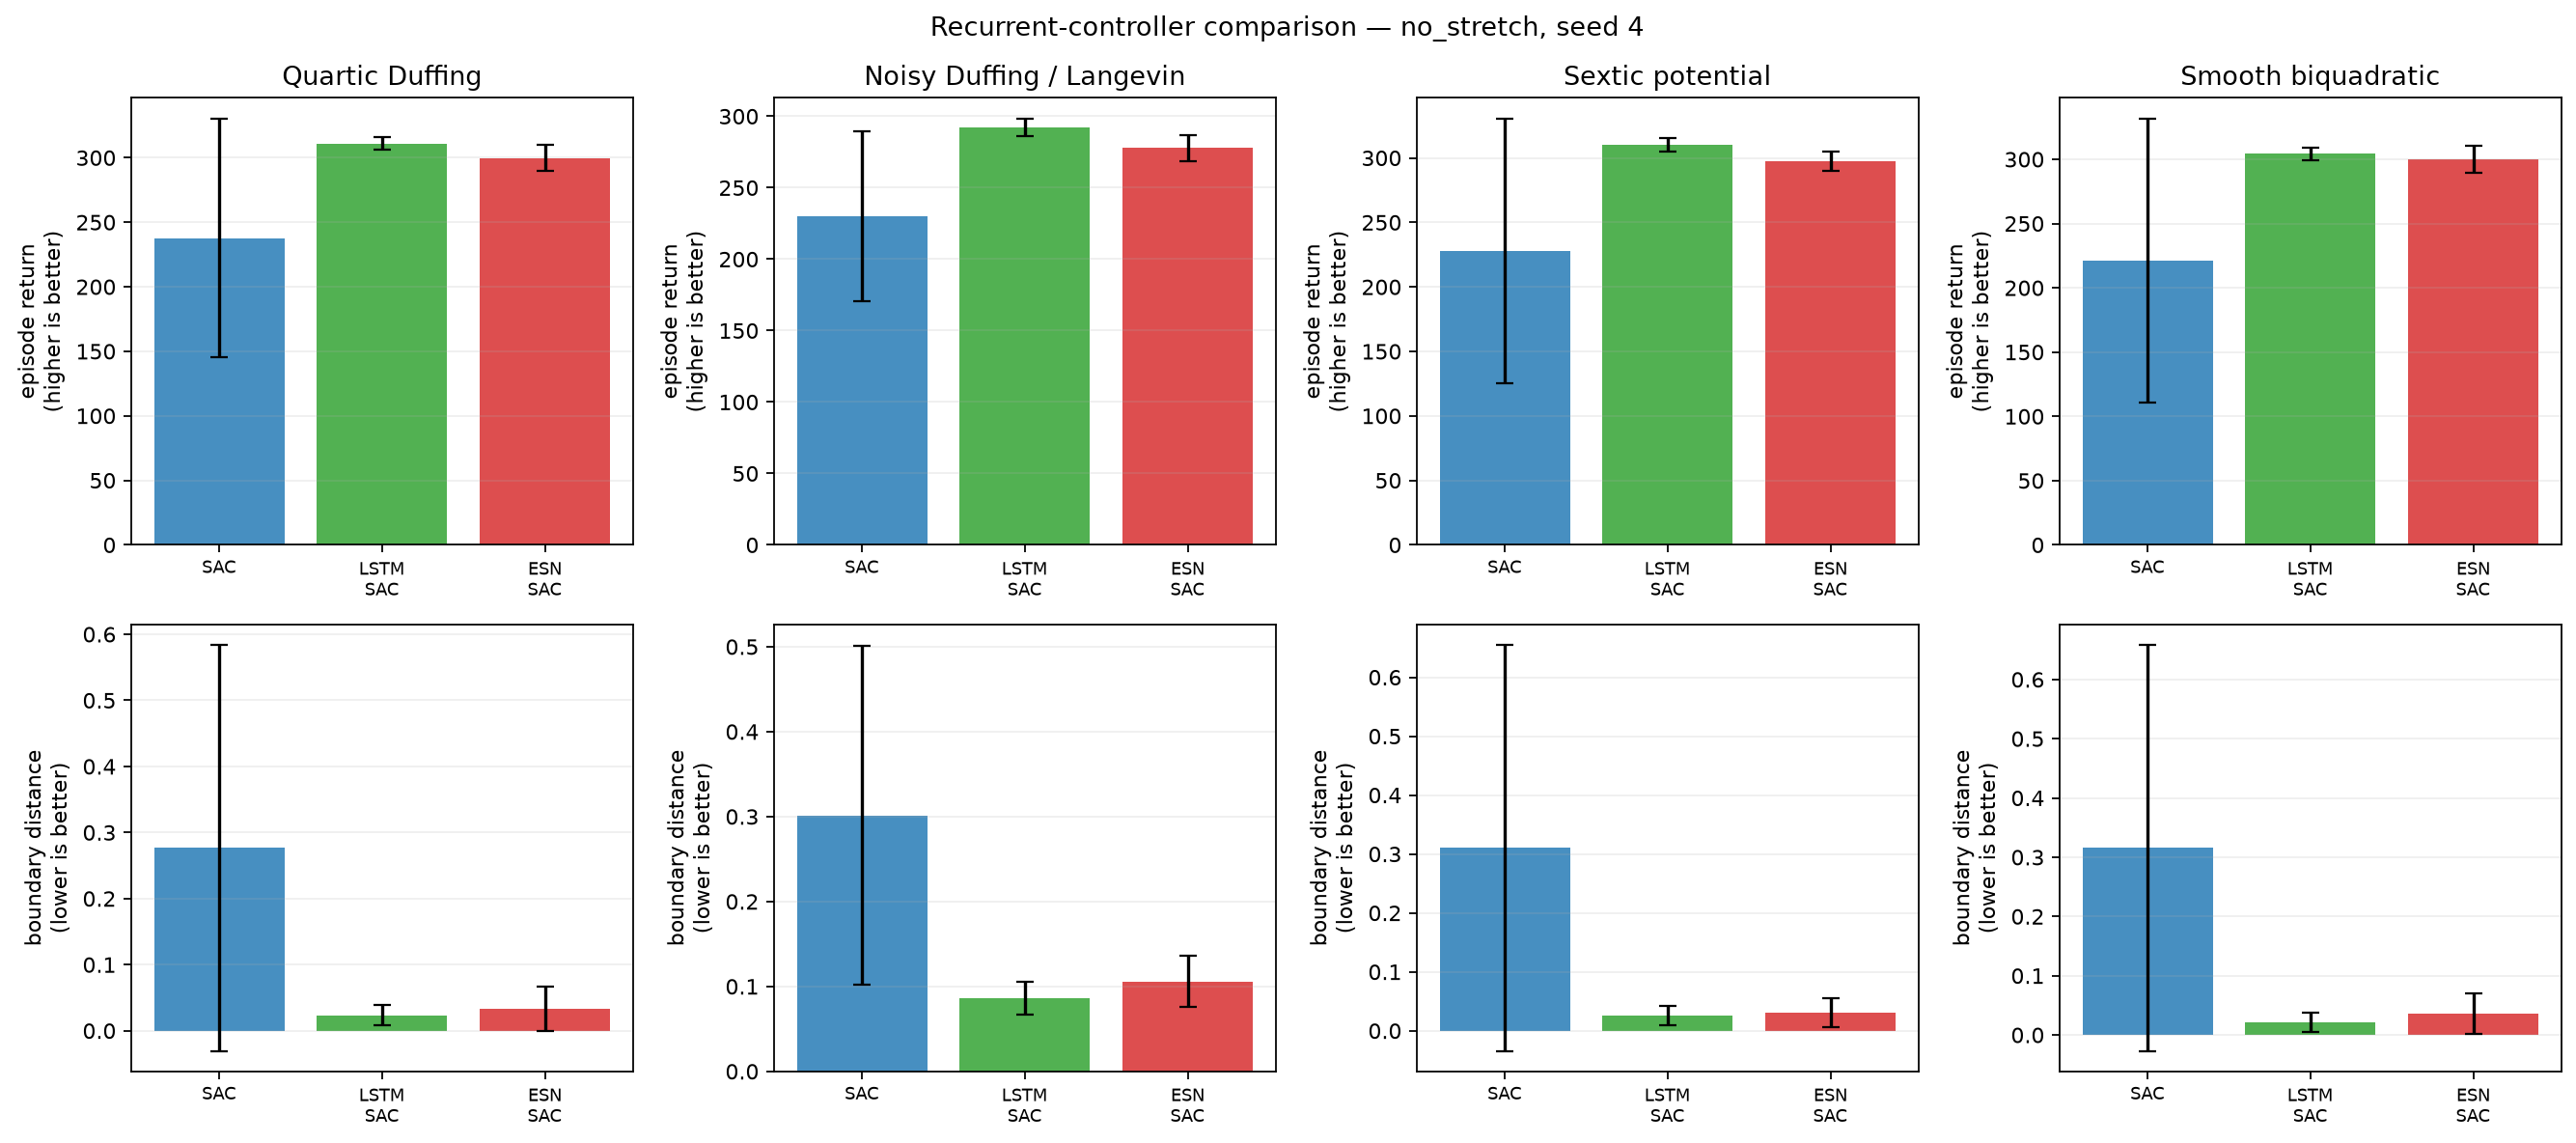

Data behind this chart, as committed beside it:
condition, training_seed, system, model, episode, evaluation_seed, trainable_parameters, trainable_actor_parameters, fixed_encoder_parameters, return, mean_boundary_score, survived_steps
no_stretch, 4, duffing, SAC, 0, 2000400, 338184, 67844, 0, 273.8, 0.1563, 300.0
no_stretch, 4, duffing, SAC, 1, 2000401, 338184, 67844, 0, 287.7, 0.11, 300.0
no_stretch, 4, duffing, SAC, 2, 2000402, 338184, 67844, 0, 288.7, 0.1096, 300.0
no_stretch, 4, duffing, SAC, 3, 2000403, 338184, 67844, 0, 270.3, 0.1696, 300.0
no_stretch, 4, duffing, SAC, 4, 2000404, 338184, 67844, 0, 274.7, 0.1526, 300.0
no_stretch, 4, duffing, SAC, 5, 2000405, 338184, 67844, 0, 271.7, 0.1622, 300.0
no_stretch, 4, duffing, SAC, 6, 2000406, 338184, 67844, 0, 24.84, 1.0, 300.0
no_stretch, 4, duffing, SAC, 7, 2000407, 338184, 67844, 0, 280.2, 0.1352, 300.0
no_stretch, 4, duffing, SAC, 8, 2000408, 338184, 67844, 0, 276.6, 0.1459, 300.0
no_stretch, 4, duffing, SAC, 9, 2000409, 338184, 67844, 0, 275.9, 0.1489, 300.0
no_stretch, 4, duffing, SAC, 10, 2000410, 338184, 67844, 0, 286.6, 0.1144, 300.0
no_stretch, 4, duffing, SAC, 11, 2000411, 338184, 67844, 0, 271.5, 0.1633, 300.0
no_stretch, 4, duffing, SAC, 12, 2000412, 338184, 67844, 0, 285.9, 0.1156, 300.0
no_stretch, 4, duffing, SAC, 13, 2000413, 338184, 67844, 0, 217.6, 0.3389, 300.0
no_stretch, 4, duffing, SAC, 14, 2000414, 338184, 67844, 0, 287.2, 0.11, 300.0
no_stretch, 4, duffing, SAC, 15, 2000415, 338184, 67844, 0, 16.88, 1.0, 300.0
no_stretch, 4, duffing, SAC, 16, 2000416, 338184, 67844, 0, 279.5, 0.1348, 300.0
no_stretch, 4, duffing, SAC, 17, 2000417, 338184, 67844, 0, 19.51, 1.0, 300.0
no_stretch, 4, duffing, SAC, 18, 2000418, 338184, 67844, 0, 287.9, 0.1111, 300.0
no_stretch, 4, duffing, SAC, 19, 2000419, 338184, 67844, 0, 273.4, 0.1578, 300.0
no_stretch, 4, duffing, LSTM-SAC, 0, 2000400, 200247, 55828, 0, 303.4, 0.05037, 300.0
no_stretch, 4, duffing, LSTM-SAC, 1, 2000401, 200247, 55828, 0, 314.4, 0.01222, 300.0
no_stretch, 4, duffing, LSTM-SAC, 2, 2000402, 200247, 55828, 0, 317.4, 0.004815, 300.0
no_stretch, 4, duffing, LSTM-SAC, 3, 2000403, 200247, 55828, 0, 316.2, 0.009259, 300.0
no_stretch, 4, duffing, LSTM-SAC, 4, 2000404, 200247, 55828, 0, 304.7, 0.04519, 300.0
no_stretch, 4, duffing, LSTM-SAC, 5, 2000405, 200247, 55828, 0, 315.4, 0.008889, 300.0
no_stretch, 4, duffing, LSTM-SAC, 6, 2000406, 200247, 55828, 0, 305.8, 0.04037, 300.0
no_stretch, 4, duffing, LSTM-SAC, 7, 2000407, 200247, 55828, 0, 310.7, 0.02519, 300.0
no_stretch, 4, duffing, LSTM-SAC, 8, 2000408, 200247, 55828, 0, 312.3, 0.01815, 300.0
no_stretch, 4, duffing, LSTM-SAC, 9, 2000409, 200247, 55828, 0, 314.6, 0.01222, 300.0
no_stretch, 4, duffing, LSTM-SAC, 10, 2000410, 200247, 55828, 0, 317.7, 0.002222, 300.0
no_stretch, 4, duffing, LSTM-SAC, 11, 2000411, 200247, 55828, 0, 314.7, 0.01222, 300.0
no_stretch, 4, duffing, LSTM-SAC, 12, 2000412, 200247, 55828, 0, 308.3, 0.03222, 300.0
no_stretch, 4, duffing, LSTM-SAC, 13, 2000413, 200247, 55828, 0, 306.1, 0.04111, 300.0
no_stretch, 4, duffing, LSTM-SAC, 14, 2000414, 200247, 55828, 0, 311.8, 0.01889, 300.0
no_stretch, 4, duffing, LSTM-SAC, 15, 2000415, 200247, 55828, 0, 312.2, 0.01778, 300.0
no_stretch, 4, duffing, LSTM-SAC, 16, 2000416, 200247, 55828, 0, 310.1, 0.02407, 300.0
no_stretch, 4, duffing, LSTM-SAC, 17, 2000417, 200247, 55828, 0, 300.1, 0.06, 300.0
no_stretch, 4, duffing, LSTM-SAC, 18, 2000418, 200247, 55828, 0, 312.8, 0.01963, 300.0
no_stretch, 4, duffing, LSTM-SAC, 19, 2000419, 200247, 55828, 0, 313.6, 0.01593, 300.0
no_stretch, 4, duffing, ESN-SAC, 0, 2000400, 74247, 13828, 31200, 288.4, 0.07148, 300.0
no_stretch, 4, duffing, ESN-SAC, 1, 2000401, 74247, 13828, 31200, 309.3, 0.001111, 300.0
no_stretch, 4, duffing, ESN-SAC, 2, 2000402, 74247, 13828, 31200, 305.7, 0.0137, 300.0
no_stretch, 4, duffing, ESN-SAC, 3, 2000403, 74247, 13828, 31200, 305.5, 0.01444, 300.0
no_stretch, 4, duffing, ESN-SAC, 4, 2000404, 74247, 13828, 31200, 290.4, 0.06519, 300.0
no_stretch, 4, duffing, ESN-SAC, 5, 2000405, 74247, 13828, 31200, 293, 0.05593, 300.0
no_stretch, 4, duffing, ESN-SAC, 6, 2000406, 74247, 13828, 31200, 278.6, 0.1056, 300.0
no_stretch, 4, duffing, ESN-SAC, 7, 2000407, 74247, 13828, 31200, 300.2, 0.03185, 300.0
no_stretch, 4, duffing, ESN-SAC, 8, 2000408, 74247, 13828, 31200, 308.8, 0.003333, 300.0
no_stretch, 4, duffing, ESN-SAC, 9, 2000409, 74247, 13828, 31200, 308, 0.005926, 300.0
no_stretch, 4, duffing, ESN-SAC, 10, 2000410, 74247, 13828, 31200, 301.9, 0.0263, 300.0
no_stretch, 4, duffing, ESN-SAC, 11, 2000411, 74247, 13828, 31200, 304.6, 0.01741, 300.0
no_stretch, 4, duffing, ESN-SAC, 12, 2000412, 74247, 13828, 31200, 307.2, 0.008519, 300.0
no_stretch, 4, duffing, ESN-SAC, 13, 2000413, 74247, 13828, 31200, 300.2, 0.03148, 300.0
no_stretch, 4, duffing, ESN-SAC, 14, 2000414, 74247, 13828, 31200, 306.6, 0.00963, 300.0
no_stretch, 4, duffing, ESN-SAC, 15, 2000415, 74247, 13828, 31200, 297.9, 0.03926, 300.0
no_stretch, 4, duffing, ESN-SAC, 16, 2000416, 74247, 13828, 31200, 300.2, 0.03037, 300.0
no_stretch, 4, duffing, ESN-SAC, 17, 2000417, 74247, 13828, 31200, 273.2, 0.1233, 300.0
no_stretch, 4, duffing, ESN-SAC, 18, 2000418, 74247, 13828, 31200, 309.1, 0.002222, 300.0
no_stretch, 4, duffing, ESN-SAC, 19, 2000419, 74247, 13828, 31200, 306.9, 0.01, 300.0
... 180 more rows
